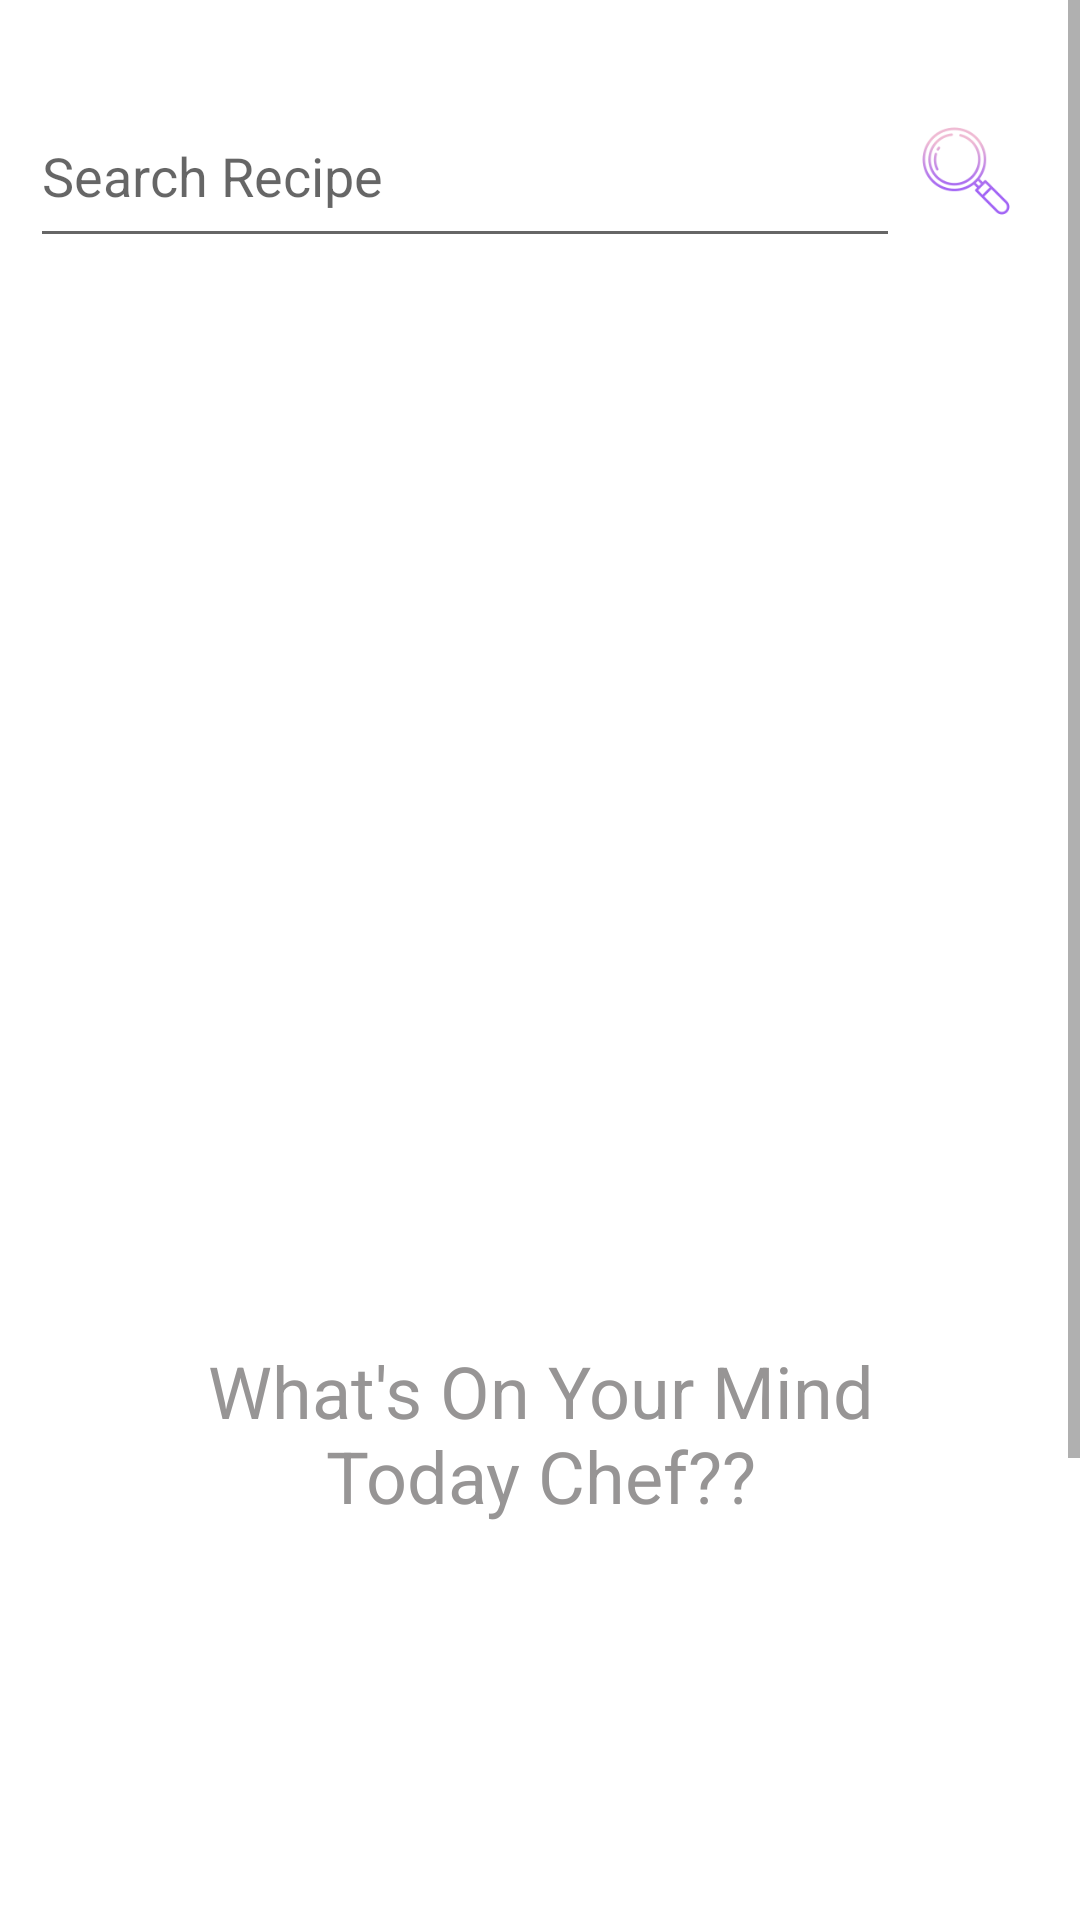

Layout XML and referenced resources for this Android screen:
<!-- AndroidManifest.xml: application theme splashScreenBackground -->
<!-- res/layout/fragment_search_page.xml -->
<?xml version="1.0" encoding="utf-8"?>
<FrameLayout xmlns:android="http://schemas.android.com/apk/res/android"
    xmlns:app="http://schemas.android.com/apk/res-auto"
    xmlns:tools="http://schemas.android.com/tools"
    android:layout_width="match_parent"
    android:layout_height="match_parent"
    tools:context=".SearchPage">

    <ScrollView
        android:layout_width="match_parent"
        android:layout_height="match_parent">
        <androidx.constraintlayout.widget.ConstraintLayout
            android:layout_width="match_parent"
            android:layout_height="match_parent">

            <EditText
                android:id="@+id/edit_item"
                android:layout_width="314dp"
                android:layout_height="58dp"
                android:layout_marginLeft="10dp"
                android:layout_marginTop="28dp"
                android:layout_marginBottom="20dp"
                android:ems="10"
                android:inputType="textPersonName"
                android:hint="Search Recipe"
                app:layout_constraintBottom_toTopOf="@+id/recycler_view"
                app:layout_constraintEnd_toStartOf="@+id/search_button"
                app:layout_constraintHorizontal_bias="0.0"
                app:layout_constraintStart_toStartOf="parent"
                app:layout_constraintTop_toTopOf="parent" />

            <ImageButton
                android:id="@+id/search_button"
                android:layout_width="60dp"
                android:layout_height="58dp"
                android:layout_marginTop="28dp"
                android:layout_marginEnd="8dp"
                android:backgroundTint="@color/white"
                android:scaleType="centerInside"
                android:src="@drawable/search"
                app:layout_constraintBottom_toBottomOf="@+id/edit_item"
                app:layout_constraintEnd_toEndOf="parent"
                app:layout_constraintTop_toTopOf="parent"
                app:layout_constraintVertical_bias="0.0"
                tools:ignore="SpeakableTextPresentCheck" />

            <ImageView
                android:id="@+id/plates"
                android:layout_width="183dp"
                android:layout_height="173dp"
                android:layout_marginTop="93dp"
                android:padding="20dp"
                android:scaleType="centerInside"
                android:visibility="visible"
                android:src="@drawable/restaurant"
                app:layout_constraintEnd_toEndOf="parent"
                app:layout_constraintHorizontal_bias="0.497"
                app:layout_constraintStart_toStartOf="parent"
                app:layout_constraintTop_toBottomOf="@+id/edit_item" />

            <TextView
                android:id="@+id/plates_text"
                android:layout_width="263dp"
                android:layout_height="122dp"
                android:layout_marginTop="25dp"
                android:text="What's On Your Mind Today Chef??"
                android:textAlignment="center"
                android:textColor="#979595"
                android:visibility="visible"
                android:textSize="24sp"
                app:layout_constraintBottom_toBottomOf="parent"
                app:layout_constraintEnd_toEndOf="parent"
                app:layout_constraintStart_toStartOf="parent"
                app:layout_constraintTop_toBottomOf="@+id/plates"
                app:layout_constraintVertical_bias="0.204" />

            <androidx.recyclerview.widget.RecyclerView
                android:id="@+id/recycler_view"
                android:layout_width="match_parent"
                android:layout_height="737dp"
                android:visibility="invisible"
                android:paddingBottom="15dp"
                android:focusable="true"
                android:clickable="true"
                android:background="?android:selectableItemBackground"
                app:layout_constraintBottom_toBottomOf="parent"
                app:layout_constraintEnd_toEndOf="parent"
                app:layout_constraintHorizontal_bias="0.0"
                app:layout_constraintStart_toStartOf="parent" />
        </androidx.constraintlayout.widget.ConstraintLayout>
    </ScrollView>


</FrameLayout>
<!-- resources referenced by this layout -->
<resources>
  <!-- drawable search: png bitmap (drawable, 7019 bytes) -->
  <style name="splashScreenBackground" parent="Theme.AppCompat.DayNight.NoActionBar">
          <item name="android:windowBackground">
              @drawable/splash_background
          </item>
      </style>
  <!-- drawable splash_background (drawable) -->
  <?xml version="1.0" encoding="utf-8"?>
  <layer-list xmlns:android="http://schemas.android.com/apk/res/android">
  
      <item
          android:drawable="@color/white"/>
      <item
          android:top="100dp"
          android:height="350dp"
          android:width="350dp"
          android:gravity="center|top"
          >
          <bitmap
              android:src="@drawable/dcpp"
              android:gravity="fill_horizontal|fill_vertical"
              />
      </item>
  </layer-list>
  <!-- not gathered from this repository: default colours our renderer supplied (Android Studio template values) -->
  <color name="white">#FFFFFFFF</color>
</resources>
